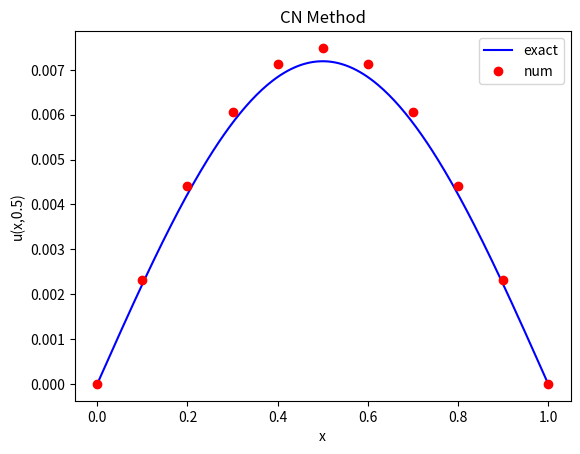

Write the Python code that produced this figure.
# simple forward Euler solver for the 1D heat equation
#   u_t = kappa u_xx  0<x<L, 0<t<T
# with zero-temperature boundary conditions
#   u=0 at x=0, L, t>0
# and prescribed initial temperature
#   u=u_I(x) 0<=x<=L,t=0

import numpy as np
from matplotlib import pyplot as plt
from math import pi
from scipy.sparse import diags
from scipy.sparse.linalg import spsolve

# Set problem parameters/functions
kappa = 1.0  # diffusion constant
L = 1.0  # length of spatial domain
T = 0.5  # total time to solve for


def u_I(x):
    # initial temperature distribution
    y = np.sin(pi * x / L)
    return y


def u_exact(x, t):
    # the exact solution
    y = np.exp(-kappa * (pi ** 2 / L ** 2) * t) * np.sin(pi * x / L)
    return y


def pde_initial_condition(space_mesh, initial_cond_distribution, boundary_cond: tuple):
    assert len(boundary_cond) == 2
    # Set initial condition
    u_00 = initial_cond_distribution(space_mesh)
    u_00[0] = boundary_cond[0]; u_00[-1] = boundary_cond[-1] # boundary conditions
    return u_00


def get_finite_diff_matrix(method_name: str, lam: float, numsteps_space: int):
    diag1 = np.ones(numsteps_space - 2)
    diag2 = np.ones(numsteps_space - 1)
    if method_name == 'FE':
        # get the Forward Euler iterative timestepping matrix
        diag1 *= lam
        diag2 *= (1-2*lam)
    elif method_name == 'BE':
        diag1 *= -lam
        diag2 *= (1+2*lam)
    elif method_name == 'CN':
        A_diag1 = -0.5 * lam * diag1
        A_diag2 = (1 + lam) * diag2
        A = diags([A_diag1, A_diag2, A_diag1], [-1, 0, 1])
        B_diag1 = 0.5 * lam * diag1
        B_diag2 = (1 - lam) * diag2
        B = diags([B_diag1, B_diag2, B_diag1], [-1, 0, 1])
        return A, B
    else:
        raise NameError("Invalid input: method_name = ['FE', 'BE', 'CN']")
    # For FE and BE methods:
    mat = diags([diag1, diag2, diag1], [-1, 0, 1])
    return mat


def get_be_matrix(lam, numsteps_space):
    # get the Backward Euler implicit timestepping matrix
    be_mat = spdiags([diag1, diag2, diag1], [-1, 0, 1], numsteps_space+1, numsteps_space+1)
    return be_mat


def finite_diff(method_name: str, sol_ij, numsteps_time, fd_matrix, fd_matrix2=None, boundary_cond: tuple = (0, 0)):
    sol_ij1 = np.zeros(sol_ij.shape)
    # Solve the PDE: loop over all time points
    for j in range(0, numsteps_time):
        # PDE discretised at position x[i], time t[j]
        if method_name == 'FE':
            # Forward Euler timestep at inner mesh points
            sol_ij1[1:-1] = fd_matrix.dot(sol_ij[1:-1])  # sol at next time step
        elif method_name == 'BE':
            sol_ij1[1:-1] = spsolve(fd_matrix, sol_ij[1:-1])
        elif method_name == 'CN':
            sol_ij1[1:-1] = spsolve(fd_matrix, fd_matrix2.dot(u_j[1:-1]))
        else:
            raise NameError("Invalid input: method_name = ['FE', 'BE', 'CN']")

        # Boundary conditions
        sol_ij1[0] = boundary_cond[0]; sol_ij1[-1] = boundary_cond[-1]

        # Save u_j at time t[j+1]
        sol_ij[:] = sol_ij1[:]
    return sol_ij


def plot_numerical_method(space_mesh, sol, time_value, method_name: str):
    plt.plot(space_mesh, sol, 'ro', label='num')
    plt.xlabel('x')
    plt.ylabel('u(x,'+str(time_value)+')')
    plt.title(method_name)
    plt.legend(loc='best')
    plt.show()


# Set numerical parameters
mx = 10  # number of gridpoints in space
mt = 1000  # number of gridpoints in time

# Set up the numerical environment variables
x = np.linspace(0, L, mx + 1)  # mesh points in space
t = np.linspace(0, T, mt + 1)  # mesh points in time
deltax = x[1] - x[0]  # gridspacing in x
deltat = t[1] - t[0]  # gridspacing in t
lmbda = kappa * deltat / (deltax ** 2)  # mesh fourier number
print("deltax=", deltax)
print("deltat=", deltat)
print("lambda=", lmbda)

# Set up the solution variables
u_j = pde_initial_condition(x, u_I, (0, 0))

# # FE METHOD:
# # get FE method matrix
# A_FE = get_finite_diff_matrix('FE', lmbda, mx)
#
# # iterate to get t=T
# u_j = finite_diff('FE', u_j, mt, A_FE, (0, 0))
#
# # Plot the final result and exact solution
# xx = np.linspace(0, L, 250)
# plt.plot(xx, u_exact(xx, T), 'b-', label='exact')
# plot_numerical_method(x, u_j, T, 'FE Method')
# # ^FE METHOD^


# # BE METHOD:
# # get BE method matrix
# A_BE = get_finite_diff_matrix('BE', lmbda, mx)
#
# # iterate to get t=T
# u_j = finite_diff('BE', u_j, mt, A_BE, (0, 0))
#
# # Plot the final result and exact solution
# xx = np.linspace(0, L, 250)
# plt.plot(xx, u_exact(xx, T), 'b-', label='exact')
# plot_numerical_method(x, u_j, T, 'BE Method')
# # ^BE METHOD^

# CN METHOD:
# get CN method matrices
A_CN, B_CN = get_finite_diff_matrix('CN', lmbda, mx)

# # iterate to get t=T
u_j = finite_diff('CN', u_j, mt, A_CN, B_CN, (0, 0))

# Plot the final result and exact solution
xx = np.linspace(0, L, 250)
plt.plot(xx, u_exact(xx, T), 'b-', label='exact')
plot_numerical_method(x, u_j, T, 'CN Method')
# ^CN METHOD^

